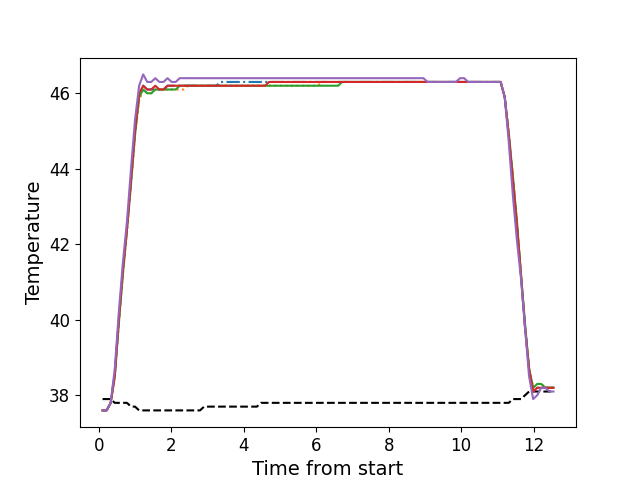

The file beside this chart, header and first rows:
, times, neutral, z1, z2, z3, z4, z5
0, 0.107, 37.9, 37.6, 37.6, 37.6, 37.6, 37.6
1, 0.219, 37.9, 37.6, 37.6, 37.6, 37.6, 37.6
2, 0.331, 37.9, 37.8, 37.8, 37.8, 37.8, 37.8
3, 0.444, 37.8, 38.6, 38.5, 38.5, 38.5, 38.7
4, 0.556, 37.8, 40.0, 39.9, 39.9, 40.0, 40.2
5, 0.667, 37.8, 41.3, 41.2, 41.2, 41.3, 41.5
6, 0.78, 37.8, 42.4, 42.3, 42.4, 42.4, 42.6
7, 0.892, 37.7, 43.7, 43.6, 43.6, 43.7, 44.0
8, 1.003, 37.7, 45.0, 44.9, 44.9, 45.0, 45.3
9, 1.116, 37.6, 45.9, 45.8, 45.9, 46.0, 46.2
10, 1.228, 37.6, 46.2, 46.1, 46.1, 46.2, 46.5
11, 1.34, 37.6, 46.1, 46.0, 46.0, 46.1, 46.3
12, 1.451, 37.6, 46.1, 46.0, 46.0, 46.1, 46.3
13, 1.563, 37.6, 46.1, 46.1, 46.1, 46.2, 46.4
14, 1.675, 37.6, 46.1, 46.1, 46.1, 46.1, 46.3
15, 1.788, 37.6, 46.1, 46.1, 46.1, 46.1, 46.3
16, 1.899, 37.6, 46.2, 46.1, 46.1, 46.2, 46.4
17, 2.012, 37.6, 46.2, 46.1, 46.1, 46.2, 46.3
18, 2.125, 37.6, 46.2, 46.1, 46.1, 46.2, 46.3
19, 2.236, 37.6, 46.2, 46.1, 46.2, 46.2, 46.4
20, 2.349, 37.6, 46.2, 46.1, 46.2, 46.2, 46.4
21, 2.461, 37.6, 46.2, 46.2, 46.2, 46.2, 46.4
22, 2.573, 37.6, 46.2, 46.2, 46.2, 46.2, 46.4
23, 2.685, 37.6, 46.2, 46.2, 46.2, 46.2, 46.4
24, 2.796, 37.6, 46.2, 46.2, 46.2, 46.2, 46.4
25, 2.909, 37.7, 46.2, 46.2, 46.2, 46.2, 46.4
26, 3.021, 37.7, 46.2, 46.2, 46.2, 46.2, 46.4
27, 3.133, 37.7, 46.2, 46.2, 46.2, 46.2, 46.4
28, 3.245, 37.7, 46.2, 46.2, 46.2, 46.2, 46.4
29, 3.357, 37.7, 46.3, 46.2, 46.2, 46.2, 46.4
30, 3.469, 37.7, 46.3, 46.2, 46.2, 46.2, 46.4
31, 3.582, 37.7, 46.3, 46.2, 46.2, 46.2, 46.4
32, 3.694, 37.7, 46.3, 46.2, 46.2, 46.2, 46.4
33, 3.806, 37.7, 46.3, 46.2, 46.2, 46.2, 46.4
34, 3.917, 37.7, 46.3, 46.2, 46.2, 46.2, 46.4
35, 4.03, 37.7, 46.3, 46.2, 46.2, 46.2, 46.4
36, 4.141, 37.7, 46.3, 46.2, 46.2, 46.2, 46.4
37, 4.253, 37.7, 46.3, 46.2, 46.2, 46.2, 46.4
38, 4.366, 37.7, 46.3, 46.2, 46.2, 46.2, 46.4
39, 4.477, 37.8, 46.3, 46.2, 46.2, 46.2, 46.4
40, 4.59, 37.8, 46.3, 46.2, 46.2, 46.2, 46.4
41, 4.7, 37.8, 46.3, 46.2, 46.2, 46.3, 46.4
42, 4.814, 37.8, 46.3, 46.2, 46.2, 46.3, 46.4
43, 4.926, 37.8, 46.3, 46.2, 46.2, 46.3, 46.4
44, 5.038, 37.8, 46.3, 46.2, 46.2, 46.3, 46.4
45, 5.15, 37.8, 46.3, 46.2, 46.2, 46.3, 46.4
46, 5.262, 37.8, 46.3, 46.2, 46.2, 46.3, 46.4
47, 5.374, 37.8, 46.3, 46.2, 46.2, 46.3, 46.4
48, 5.486, 37.8, 46.3, 46.2, 46.2, 46.3, 46.4
49, 5.598, 37.8, 46.3, 46.2, 46.2, 46.3, 46.4
50, 5.71, 37.8, 46.3, 46.2, 46.2, 46.3, 46.4
51, 5.821, 37.8, 46.3, 46.2, 46.2, 46.3, 46.4
52, 5.934, 37.8, 46.3, 46.2, 46.2, 46.3, 46.4
53, 6.046, 37.8, 46.3, 46.2, 46.2, 46.3, 46.4
54, 6.157, 37.8, 46.3, 46.3, 46.2, 46.3, 46.4
55, 6.269, 37.8, 46.3, 46.3, 46.2, 46.3, 46.4
56, 6.382, 37.8, 46.3, 46.3, 46.2, 46.3, 46.4
57, 6.493, 37.8, 46.3, 46.3, 46.2, 46.3, 46.4
58, 6.606, 37.8, 46.3, 46.3, 46.2, 46.3, 46.4
59, 6.717, 37.8, 46.3, 46.3, 46.3, 46.3, 46.4
... 52 more rows
